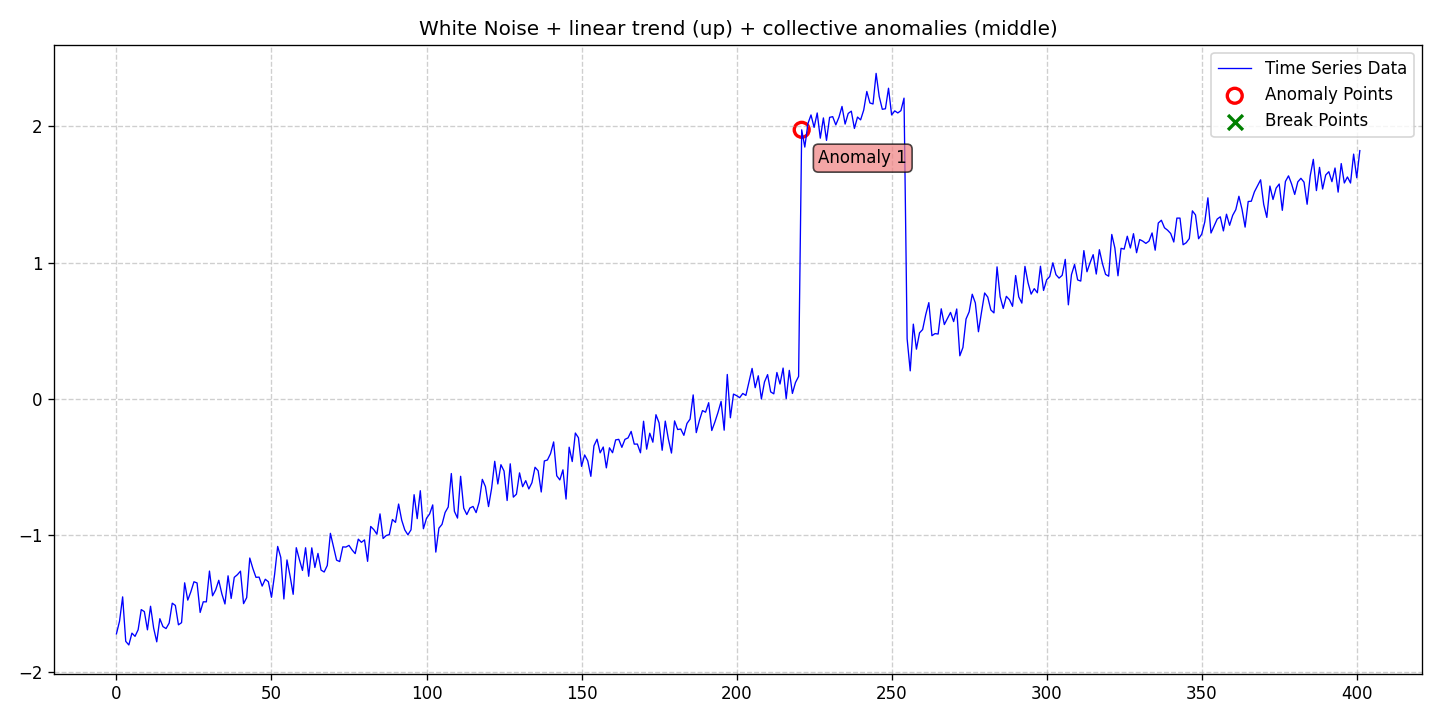

Data behind this chart, as committed beside it:
date, data, stationary, det_lin_up, det_lin_down, det_quad, det_cubic, det_exp, det_damped, stoc_trend, volatility, single_seas, multiple_seas, point_anom_single, point_anom_multi, collect_anom, context_anom, mean_shift, var_shift, trend_shift, point_anom_count, point_anom_location, point_anom_point, collect_anom_count
2020-01-01, -1.721, 0, 1, 0, 0, 0, 0, 0, 0, 0, 0, 0, 0, 0, 1, 0, 0, 0, 0, 0, none, , 1
2020-01-02, -1.629, 0, 1, 0, 0, 0, 0, 0, 0, 0, 0, 0, 0, 0, 1, 0, 0, 0, 0, 0, none, , 1
2020-01-03, -1.45, 0, 1, 0, 0, 0, 0, 0, 0, 0, 0, 0, 0, 0, 1, 0, 0, 0, 0, 0, none, , 1
2020-01-04, -1.776, 0, 1, 0, 0, 0, 0, 0, 0, 0, 0, 0, 0, 0, 1, 0, 0, 0, 0, 0, none, , 1
2020-01-05, -1.803, 0, 1, 0, 0, 0, 0, 0, 0, 0, 0, 0, 0, 0, 1, 0, 0, 0, 0, 0, none, , 1
2020-01-06, -1.716, 0, 1, 0, 0, 0, 0, 0, 0, 0, 0, 0, 0, 0, 1, 0, 0, 0, 0, 0, none, , 1
2020-01-07, -1.74, 0, 1, 0, 0, 0, 0, 0, 0, 0, 0, 0, 0, 0, 1, 0, 0, 0, 0, 0, none, , 1
2020-01-08, -1.691, 0, 1, 0, 0, 0, 0, 0, 0, 0, 0, 0, 0, 0, 1, 0, 0, 0, 0, 0, none, , 1
2020-01-09, -1.544, 0, 1, 0, 0, 0, 0, 0, 0, 0, 0, 0, 0, 0, 1, 0, 0, 0, 0, 0, none, , 1
2020-01-10, -1.558, 0, 1, 0, 0, 0, 0, 0, 0, 0, 0, 0, 0, 0, 1, 0, 0, 0, 0, 0, none, , 1
2020-01-11, -1.692, 0, 1, 0, 0, 0, 0, 0, 0, 0, 0, 0, 0, 0, 1, 0, 0, 0, 0, 0, none, , 1
2020-01-12, -1.519, 0, 1, 0, 0, 0, 0, 0, 0, 0, 0, 0, 0, 0, 1, 0, 0, 0, 0, 0, none, , 1
2020-01-13, -1.68, 0, 1, 0, 0, 0, 0, 0, 0, 0, 0, 0, 0, 0, 1, 0, 0, 0, 0, 0, none, , 1
2020-01-14, -1.78, 0, 1, 0, 0, 0, 0, 0, 0, 0, 0, 0, 0, 0, 1, 0, 0, 0, 0, 0, none, , 1
2020-01-15, -1.61, 0, 1, 0, 0, 0, 0, 0, 0, 0, 0, 0, 0, 0, 1, 0, 0, 0, 0, 0, none, , 1
2020-01-16, -1.668, 0, 1, 0, 0, 0, 0, 0, 0, 0, 0, 0, 0, 0, 1, 0, 0, 0, 0, 0, none, , 1
2020-01-17, -1.683, 0, 1, 0, 0, 0, 0, 0, 0, 0, 0, 0, 0, 0, 1, 0, 0, 0, 0, 0, none, , 1
2020-01-18, -1.643, 0, 1, 0, 0, 0, 0, 0, 0, 0, 0, 0, 0, 0, 1, 0, 0, 0, 0, 0, none, , 1
2020-01-19, -1.497, 0, 1, 0, 0, 0, 0, 0, 0, 0, 0, 0, 0, 0, 1, 0, 0, 0, 0, 0, none, , 1
2020-01-20, -1.513, 0, 1, 0, 0, 0, 0, 0, 0, 0, 0, 0, 0, 0, 1, 0, 0, 0, 0, 0, none, , 1
2020-01-21, -1.655, 0, 1, 0, 0, 0, 0, 0, 0, 0, 0, 0, 0, 0, 1, 0, 0, 0, 0, 0, none, , 1
2020-01-22, -1.639, 0, 1, 0, 0, 0, 0, 0, 0, 0, 0, 0, 0, 0, 1, 0, 0, 0, 0, 0, none, , 1
2020-01-23, -1.347, 0, 1, 0, 0, 0, 0, 0, 0, 0, 0, 0, 0, 0, 1, 0, 0, 0, 0, 0, none, , 1
2020-01-24, -1.474, 0, 1, 0, 0, 0, 0, 0, 0, 0, 0, 0, 0, 0, 1, 0, 0, 0, 0, 0, none, , 1
2020-01-25, -1.413, 0, 1, 0, 0, 0, 0, 0, 0, 0, 0, 0, 0, 0, 1, 0, 0, 0, 0, 0, none, , 1
2020-01-26, -1.34, 0, 1, 0, 0, 0, 0, 0, 0, 0, 0, 0, 0, 0, 1, 0, 0, 0, 0, 0, none, , 1
2020-01-27, -1.348, 0, 1, 0, 0, 0, 0, 0, 0, 0, 0, 0, 0, 0, 1, 0, 0, 0, 0, 0, none, , 1
2020-01-28, -1.564, 0, 1, 0, 0, 0, 0, 0, 0, 0, 0, 0, 0, 0, 1, 0, 0, 0, 0, 0, none, , 1
2020-01-29, -1.487, 0, 1, 0, 0, 0, 0, 0, 0, 0, 0, 0, 0, 0, 1, 0, 0, 0, 0, 0, none, , 1
2020-01-30, -1.487, 0, 1, 0, 0, 0, 0, 0, 0, 0, 0, 0, 0, 0, 1, 0, 0, 0, 0, 0, none, , 1
2020-01-31, -1.261, 0, 1, 0, 0, 0, 0, 0, 0, 0, 0, 0, 0, 0, 1, 0, 0, 0, 0, 0, none, , 1
2020-02-01, -1.443, 0, 1, 0, 0, 0, 0, 0, 0, 0, 0, 0, 0, 0, 1, 0, 0, 0, 0, 0, none, , 1
2020-02-02, -1.4, 0, 1, 0, 0, 0, 0, 0, 0, 0, 0, 0, 0, 0, 1, 0, 0, 0, 0, 0, none, , 1
2020-02-03, -1.329, 0, 1, 0, 0, 0, 0, 0, 0, 0, 0, 0, 0, 0, 1, 0, 0, 0, 0, 0, none, , 1
2020-02-04, -1.428, 0, 1, 0, 0, 0, 0, 0, 0, 0, 0, 0, 0, 0, 1, 0, 0, 0, 0, 0, none, , 1
2020-02-05, -1.502, 0, 1, 0, 0, 0, 0, 0, 0, 0, 0, 0, 0, 0, 1, 0, 0, 0, 0, 0, none, , 1
2020-02-06, -1.296, 0, 1, 0, 0, 0, 0, 0, 0, 0, 0, 0, 0, 0, 1, 0, 0, 0, 0, 0, none, , 1
2020-02-07, -1.462, 0, 1, 0, 0, 0, 0, 0, 0, 0, 0, 0, 0, 0, 1, 0, 0, 0, 0, 0, none, , 1
2020-02-08, -1.307, 0, 1, 0, 0, 0, 0, 0, 0, 0, 0, 0, 0, 0, 1, 0, 0, 0, 0, 0, none, , 1
2020-02-09, -1.288, 0, 1, 0, 0, 0, 0, 0, 0, 0, 0, 0, 0, 0, 1, 0, 0, 0, 0, 0, none, , 1
2020-02-10, -1.262, 0, 1, 0, 0, 0, 0, 0, 0, 0, 0, 0, 0, 0, 1, 0, 0, 0, 0, 0, none, , 1
2020-02-11, -1.5, 0, 1, 0, 0, 0, 0, 0, 0, 0, 0, 0, 0, 0, 1, 0, 0, 0, 0, 0, none, , 1
2020-02-12, -1.456, 0, 1, 0, 0, 0, 0, 0, 0, 0, 0, 0, 0, 0, 1, 0, 0, 0, 0, 0, none, , 1
2020-02-13, -1.166, 0, 1, 0, 0, 0, 0, 0, 0, 0, 0, 0, 0, 0, 1, 0, 0, 0, 0, 0, none, , 1
2020-02-14, -1.243, 0, 1, 0, 0, 0, 0, 0, 0, 0, 0, 0, 0, 0, 1, 0, 0, 0, 0, 0, none, , 1
2020-02-15, -1.307, 0, 1, 0, 0, 0, 0, 0, 0, 0, 0, 0, 0, 0, 1, 0, 0, 0, 0, 0, none, , 1
2020-02-16, -1.306, 0, 1, 0, 0, 0, 0, 0, 0, 0, 0, 0, 0, 0, 1, 0, 0, 0, 0, 0, none, , 1
2020-02-17, -1.371, 0, 1, 0, 0, 0, 0, 0, 0, 0, 0, 0, 0, 0, 1, 0, 0, 0, 0, 0, none, , 1
2020-02-18, -1.321, 0, 1, 0, 0, 0, 0, 0, 0, 0, 0, 0, 0, 0, 1, 0, 0, 0, 0, 0, none, , 1
2020-02-19, -1.34, 0, 1, 0, 0, 0, 0, 0, 0, 0, 0, 0, 0, 0, 1, 0, 0, 0, 0, 0, none, , 1
2020-02-20, -1.454, 0, 1, 0, 0, 0, 0, 0, 0, 0, 0, 0, 0, 0, 1, 0, 0, 0, 0, 0, none, , 1
2020-02-21, -1.287, 0, 1, 0, 0, 0, 0, 0, 0, 0, 0, 0, 0, 0, 1, 0, 0, 0, 0, 0, none, , 1
2020-02-22, -1.08, 0, 1, 0, 0, 0, 0, 0, 0, 0, 0, 0, 0, 0, 1, 0, 0, 0, 0, 0, none, , 1
2020-02-23, -1.161, 0, 1, 0, 0, 0, 0, 0, 0, 0, 0, 0, 0, 0, 1, 0, 0, 0, 0, 0, none, , 1
2020-02-24, -1.466, 0, 1, 0, 0, 0, 0, 0, 0, 0, 0, 0, 0, 0, 1, 0, 0, 0, 0, 0, none, , 1
2020-02-25, -1.179, 0, 1, 0, 0, 0, 0, 0, 0, 0, 0, 0, 0, 0, 1, 0, 0, 0, 0, 0, none, , 1
2020-02-26, -1.298, 0, 1, 0, 0, 0, 0, 0, 0, 0, 0, 0, 0, 0, 1, 0, 0, 0, 0, 0, none, , 1
2020-02-27, -1.432, 0, 1, 0, 0, 0, 0, 0, 0, 0, 0, 0, 0, 0, 1, 0, 0, 0, 0, 0, none, , 1
2020-02-28, -1.09, 0, 1, 0, 0, 0, 0, 0, 0, 0, 0, 0, 0, 0, 1, 0, 0, 0, 0, 0, none, , 1
2020-02-29, -1.177, 0, 1, 0, 0, 0, 0, 0, 0, 0, 0, 0, 0, 0, 1, 0, 0, 0, 0, 0, none, , 1
... 342 more rows
